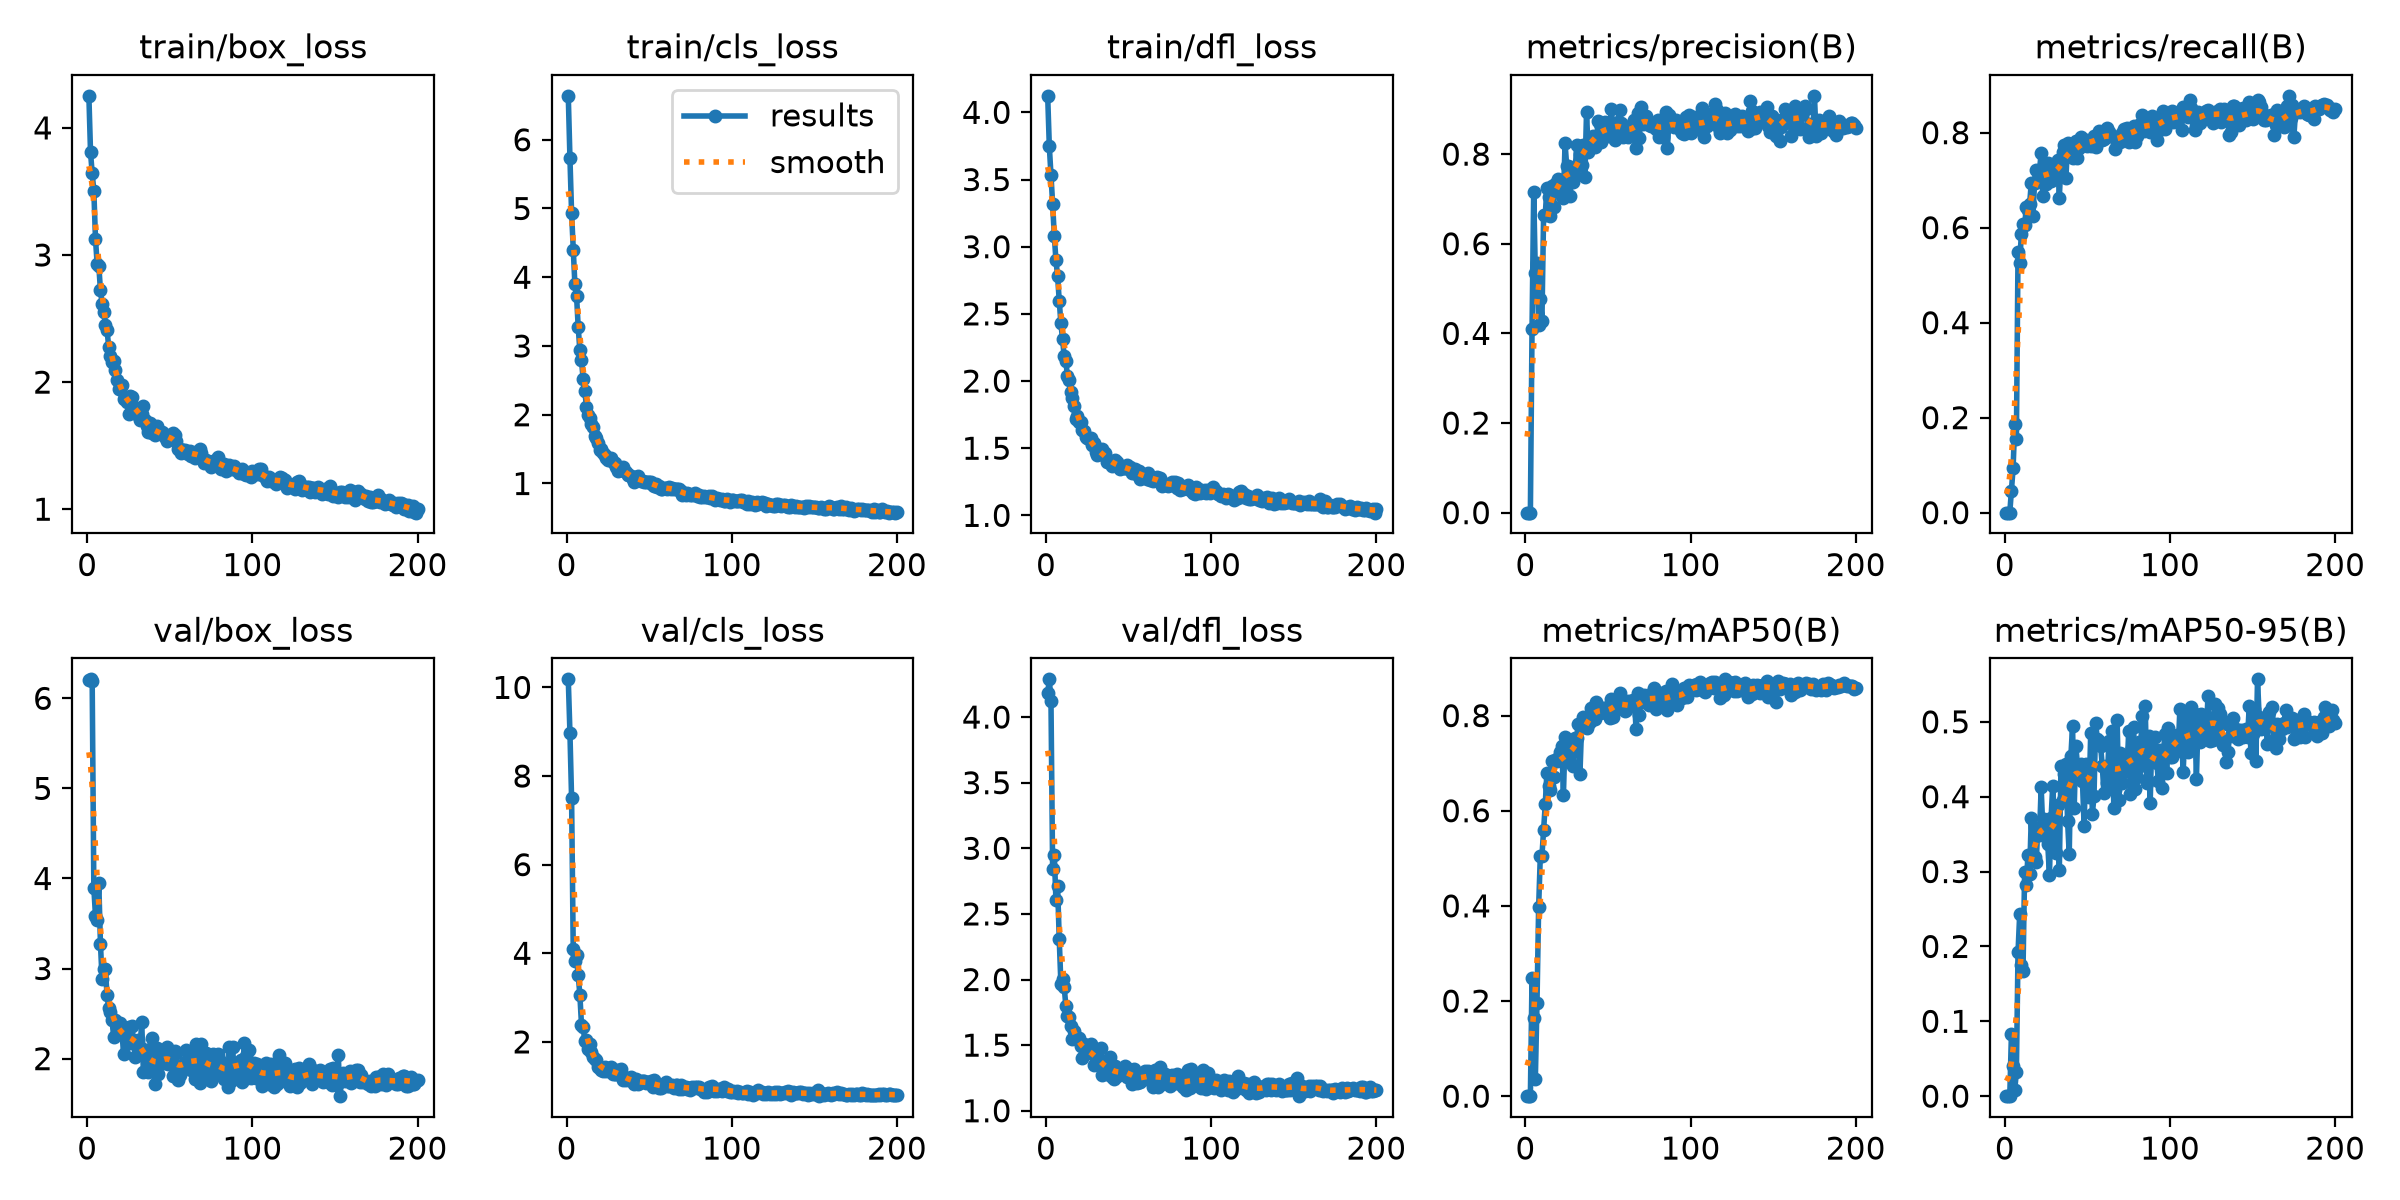

The file beside this chart, header and first rows:
epoch, time, train/box_loss, train/cls_loss, train/dfl_loss, metrics/precision(B), metrics/recall(B), metrics/mAP50(B), metrics/mAP50-95(B), val/box_loss, val/cls_loss, val/dfl_loss, lr/pg0, lr/pg1, lr/pg2
1, 32.44, 4.252, 6.639, 4.123, 0, 0, 0, 0, 6.205, 10.18, 4.181, 0.0004644, 0.0004644, 0.0004644
2, 49.99, 3.807, 5.739, 3.746, 0, 0, 0, 0, 6.211, 8.982, 4.287, 0.0009361, 0.0009361, 0.0009361
3, 67.46, 3.643, 4.938, 3.536, 0, 0, 0, 0, 6.191, 7.505, 4.12, 0.001403, 0.001403, 0.001403
4, 84.9, 3.505, 4.4, 3.319, 0.4092, 0.0454, 0.2493, 0.08327, 3.897, 4.098, 2.84, 0.001408, 0.001408, 0.001408
5, 102.6, 3.128, 3.898, 3.082, 0.7148, 0.09351, 0.1652, 0.0397, 3.585, 3.828, 2.952, 0.001401, 0.001401, 0.001401
6, 119.5, 2.931, 3.734, 2.9, 0.5346, 0.1867, 0.03586, 0.00842, 3.54, 3.962, 2.607, 0.001394, 0.001394, 0.001394
7, 136.7, 2.917, 3.28, 2.781, 0.5573, 0.1552, 0.1956, 0.03274, 3.955, 3.501, 2.713, 0.001387, 0.001387, 0.001387
8, 153.6, 2.724, 2.939, 2.599, 0.4182, 0.5494, 0.397, 0.1926, 3.276, 3.069, 2.308, 0.001379, 0.001379, 0.001379
9, 171, 2.616, 2.798, 2.429, 0.4778, 0.5249, 0.5042, 0.2427, 2.883, 2.392, 1.969, 0.001372, 0.001372, 0.001372
10, 188.5, 2.551, 2.513, 2.312, 0.4284, 0.587, 0.5051, 0.1745, 2.998, 2.338, 2.006, 0.001365, 0.001365, 0.001365
11, 205.4, 2.45, 2.346, 2.184, 0.6644, 0.6087, 0.56, 0.1674, 2.991, 2.02, 1.945, 0.001358, 0.001358, 0.001358
12, 222.8, 2.41, 2.114, 2.147, 0.6638, 0.6048, 0.6132, 0.3, 2.704, 2.053, 1.798, 0.001351, 0.001351, 0.001351
13, 240.5, 2.276, 2.002, 2.034, 0.7251, 0.6429, 0.6797, 0.2819, 2.564, 1.828, 1.723, 0.001344, 0.001344, 0.001344
14, 257.6, 2.208, 1.951, 2.004, 0.7043, 0.6372, 0.6526, 0.3224, 2.517, 1.955, 1.715, 0.001337, 0.001337, 0.001337
15, 275.2, 2.162, 1.871, 1.92, 0.6623, 0.649, 0.6446, 0.2965, 2.431, 1.778, 1.646, 0.00133, 0.00133, 0.00133
16, 291.9, 2.167, 1.826, 1.876, 0.7292, 0.6935, 0.7044, 0.371, 2.244, 1.65, 1.546, 0.001323, 0.001323, 0.001323
17, 309.1, 2.095, 1.69, 1.812, 0.681, 0.6249, 0.6715, 0.3197, 2.429, 1.614, 1.608, 0.001316, 0.001316, 0.001316
18, 326.1, 2.017, 1.662, 1.716, 0.7328, 0.6939, 0.7073, 0.32, 2.354, 1.6, 1.545, 0.001309, 0.001309, 0.001309
19, 343.2, 1.949, 1.59, 1.743, 0.7211, 0.7218, 0.704, 0.3134, 2.346, 1.431, 1.544, 0.001302, 0.001302, 0.001302
20, 360.1, 1.951, 1.49, 1.693, 0.7445, 0.7026, 0.7107, 0.3583, 2.39, 1.411, 1.553, 0.001295, 0.001295, 0.001295
21, 377.2, 1.975, 1.508, 1.695, 0.7417, 0.721, 0.7231, 0.3488, 2.312, 1.356, 1.496, 0.001288, 0.001288, 0.001288
22, 393.7, 1.863, 1.441, 1.637, 0.7278, 0.757, 0.737, 0.4128, 2.048, 1.351, 1.402, 0.00128, 0.00128, 0.00128
23, 411.1, 1.881, 1.41, 1.629, 0.7017, 0.6659, 0.6323, 0.3569, 2.324, 1.437, 1.51, 0.001273, 0.001273, 0.001273
24, 427.8, 1.842, 1.374, 1.581, 0.8245, 0.7117, 0.7541, 0.3705, 2.192, 1.339, 1.438, 0.001266, 0.001266, 0.001266
25, 444.6, 1.75, 1.341, 1.575, 0.7727, 0.6921, 0.7072, 0.3496, 2.351, 1.364, 1.485, 0.001259, 0.001259, 0.001259
26, 461.3, 1.891, 1.355, 1.57, 0.7729, 0.7356, 0.7488, 0.3367, 2.176, 1.383, 1.439, 0.001252, 0.001252, 0.001252
27, 478, 1.887, 1.367, 1.577, 0.7074, 0.7241, 0.7033, 0.2954, 2.362, 1.423, 1.509, 0.001245, 0.001245, 0.001245
28, 494.8, 1.813, 1.315, 1.527, 0.749, 0.6978, 0.7282, 0.371, 2.21, 1.276, 1.453, 0.001238, 0.001238, 0.001238
29, 511.5, 1.782, 1.301, 1.54, 0.7373, 0.7083, 0.6938, 0.4147, 2.023, 1.28, 1.348, 0.001231, 0.001231, 0.001231
30, 529, 1.748, 1.236, 1.47, 0.7515, 0.7351, 0.753, 0.3681, 2.189, 1.276, 1.412, 0.001224, 0.001224, 0.001224
31, 546, 1.737, 1.179, 1.446, 0.8202, 0.7125, 0.7533, 0.3242, 2.203, 1.354, 1.402, 0.001217, 0.001217, 0.001217
32, 562.8, 1.703, 1.227, 1.495, 0.7784, 0.7429, 0.7828, 0.3887, 2.131, 1.264, 1.395, 0.00121, 0.00121, 0.00121
33, 580.1, 1.751, 1.218, 1.459, 0.8007, 0.6635, 0.6766, 0.3025, 2.403, 1.378, 1.476, 0.001203, 0.001203, 0.001203
34, 597, 1.816, 1.234, 1.492, 0.7767, 0.7386, 0.7765, 0.4414, 1.855, 1.141, 1.276, 0.001196, 0.001196, 0.001196
35, 615.1, 1.7, 1.179, 1.448, 0.8193, 0.7589, 0.7962, 0.395, 2.093, 1.171, 1.366, 0.001189, 0.001189, 0.001189
36, 632.1, 1.657, 1.169, 1.463, 0.7496, 0.774, 0.7897, 0.4306, 1.876, 1.13, 1.288, 0.001181, 0.001181, 0.001181
37, 649.2, 1.61, 1.123, 1.397, 0.894, 0.7054, 0.7737, 0.4443, 1.851, 1.157, 1.281, 0.001174, 0.001174, 0.001174
38, 666.6, 1.681, 1.12, 1.405, 0.8049, 0.7782, 0.7818, 0.3671, 2.111, 1.187, 1.362, 0.001167, 0.001167, 0.001167
39, 683.6, 1.6, 1.107, 1.401, 0.8142, 0.7681, 0.7857, 0.323, 2.226, 1.199, 1.413, 0.00116, 0.00116, 0.00116
40, 700.8, 1.607, 1.066, 1.366, 0.827, 0.7738, 0.8166, 0.4542, 1.877, 1.091, 1.26, 0.001153, 0.001153, 0.001153
41, 718.6, 1.585, 1.023, 1.379, 0.8407, 0.7473, 0.8151, 0.4942, 1.716, 1.051, 1.24, 0.001146, 0.001146, 0.001146
42, 736.2, 1.654, 1.093, 1.41, 0.8156, 0.7525, 0.7924, 0.3843, 2.117, 1.163, 1.34, 0.001139, 0.001139, 0.001139
43, 753.1, 1.597, 1.115, 1.397, 0.8259, 0.7834, 0.8279, 0.4673, 1.832, 1.051, 1.264, 0.001132, 0.001132, 0.001132
44, 769.9, 1.611, 1.07, 1.36, 0.8734, 0.7465, 0.8071, 0.4421, 1.963, 1.061, 1.274, 0.001125, 0.001125, 0.001125
45, 787, 1.604, 1.038, 1.346, 0.8669, 0.7668, 0.8057, 0.437, 2.064, 1.113, 1.318, 0.001118, 0.001118, 0.001118
46, 804, 1.602, 1.037, 1.359, 0.826, 0.7919, 0.8102, 0.4442, 1.988, 1.112, 1.3, 0.001111, 0.001111, 0.001111
47, 821.3, 1.572, 1.019, 1.352, 0.8607, 0.7804, 0.8153, 0.4208, 1.952, 1.121, 1.288, 0.001104, 0.001104, 0.001104
48, 838, 1.538, 1.016, 1.353, 0.8713, 0.785, 0.815, 0.361, 2.135, 1.065, 1.343, 0.001097, 0.001097, 0.001097
49, 855.2, 1.568, 1.024, 1.374, 0.8418, 0.7852, 0.8064, 0.4431, 1.936, 1.086, 1.257, 0.001089, 0.001089, 0.001089
50, 871.9, 1.557, 1.029, 1.349, 0.8397, 0.7713, 0.8105, 0.4152, 2.012, 1.076, 1.316, 0.001082, 0.001082, 0.001082
51, 889, 1.561, 1.024, 1.359, 0.8518, 0.7774, 0.7942, 0.3996, 2.067, 1.108, 1.281, 0.001075, 0.001075, 0.001075
52, 905.8, 1.599, 0.9779, 1.315, 0.9003, 0.7726, 0.834, 0.4847, 1.808, 0.9763, 1.206, 0.001068, 0.001068, 0.001068
53, 922.9, 1.58, 0.9668, 1.316, 0.8554, 0.7855, 0.7966, 0.3767, 2.083, 1.137, 1.315, 0.001061, 0.001061, 0.001061
54, 939.8, 1.539, 0.9858, 1.345, 0.8326, 0.7926, 0.8166, 0.4009, 2.059, 1.068, 1.293, 0.001054, 0.001054, 0.001054
55, 957, 1.47, 0.954, 1.31, 0.8534, 0.7698, 0.8279, 0.4988, 1.764, 1.005, 1.214, 0.001047, 0.001047, 0.001047
56, 974.7, 1.472, 0.9646, 1.331, 0.872, 0.7827, 0.8367, 0.4765, 1.82, 0.9503, 1.219, 0.00104, 0.00104, 0.00104
57, 991.8, 1.44, 0.9225, 1.269, 0.8983, 0.804, 0.847, 0.4743, 1.883, 0.9638, 1.223, 0.001033, 0.001033, 0.001033
58, 1009, 1.469, 0.9267, 1.311, 0.8684, 0.7868, 0.8153, 0.4677, 1.915, 0.9982, 1.246, 0.001026, 0.001026, 0.001026
59, 1026, 1.462, 0.9273, 1.299, 0.8375, 0.7842, 0.824, 0.4414, 1.961, 1.018, 1.264, 0.001019, 0.001019, 0.001019
60, 1043, 1.454, 0.9329, 1.3, 0.8574, 0.7865, 0.8102, 0.4051, 2.094, 1.09, 1.304, 0.001012, 0.001012, 0.001012
... 140 more rows
